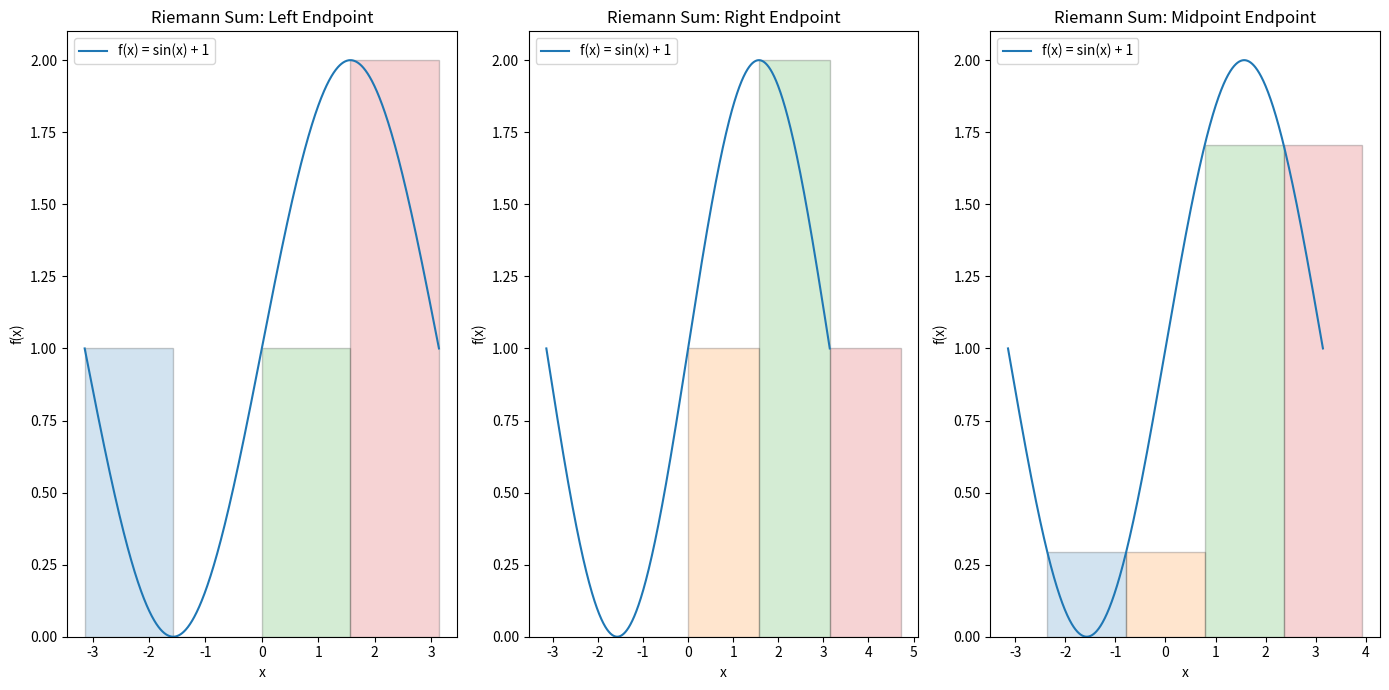
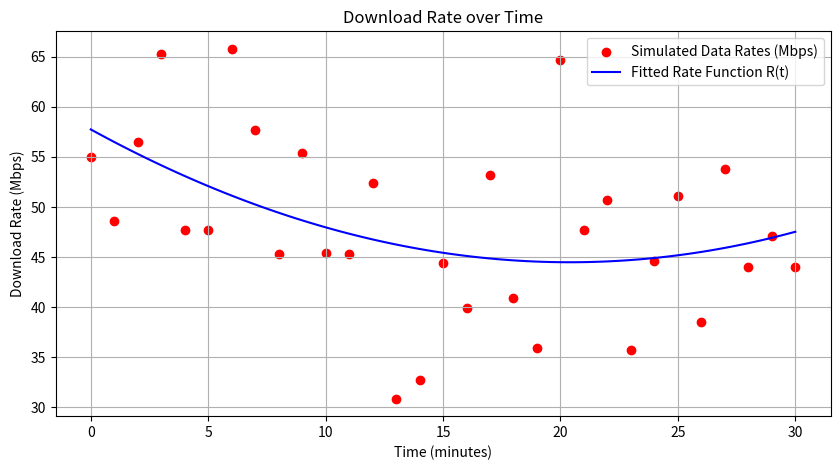

Source code (Python) for these figures, in order:
import numpy as np
import matplotlib.pyplot as plt
from scipy.optimize import curve_fit
from scipy.integrate import quad


# Define the function for f(x) = sin(x) + 1
def functionSinPlusOne(x):
    return np.sin(x) + 1


# Define the function for f(x) = 3x + 2x^2
def function3xPlus2xSquared(x):
    return 3 * x + 2 * x ** 2


# Define the function for f(x) = ln(x)
def functionLog(x):
    return np.log(x)


# Define the function for f(x) = x^2 - x^3
def functionXsquaredMinusXcubed(x):
    return x ** 2 - x ** 3


# Function to compute Riemann sum given a function, interval, and number of subintervals
def computeRiemannSum(function, a, b, n, method='midpoint'):
    deltaX = (b - a) / n
    if method == 'left':
        endpoints = np.linspace(a, b - deltaX, n)
    elif method == 'right':
        endpoints = np.linspace(a + deltaX, b, n)
    elif method == 'midpoint':
        endpoints = np.linspace(a + deltaX / 2, b - deltaX / 2, n)
    else:
        raise ValueError("Method should be 'left', 'right', or 'midpoint'.")

    riemannSum = np.sum(function(endpoints) * deltaX)
    return riemannSum


# Numerically evaluate the integral of f(x) = sin(x) + 1 over the interval [-pi, pi]
numericalIntegralSinPlusOne = quad(functionSinPlusOne, -np.pi, np.pi)[0]

# Plot the function f(x) = sin(x) + 1 and its Riemann rectangles
x = np.linspace(-np.pi, np.pi, 1000)
y = functionSinPlusOne(x)
plt.figure(figsize=(14, 7))

# Partition the interval and add rectangles for each Riemann sum type
for method, subplot in zip(['left', 'right', 'midpoint'], [1, 2, 3]):
    plt.subplot(1, 3, subplot)
    plt.plot(x, y, label=f'f(x) = sin(x) + 1')

    for i in range(4):
        if method == 'left':
            x_rect = np.linspace(-np.pi, np.pi - np.pi / 2, 4)[i]
            width = np.pi / 2
            height = functionSinPlusOne(x_rect)
        elif method == 'right':
            x_rect = np.linspace(-np.pi + np.pi / 2, np.pi, 4)[i]
            width = np.pi / 2
            height = functionSinPlusOne(x_rect)
        elif method == 'midpoint':
            x_rect = np.linspace(-np.pi + np.pi / 4, np.pi - np.pi / 4, 4)[i]
            width = np.pi / 2
            height = functionSinPlusOne(x_rect)
        plt.bar(x_rect, height, width=width, align='edge', edgecolor='black', alpha=0.2)

    plt.xlabel('x')
    plt.ylabel('f(x)')
    plt.title(f'Riemann Sum: {method.capitalize()} Endpoint')
    plt.legend()
plt.tight_layout()
plt.show()

# Compute the Riemann sum for f(x) = ln(x) over [1, e]
riemannSumLog = computeRiemannSum(functionLog, 1, np.e, 1000000, method='midpoint')

# Output the results
output = numericalIntegralSinPlusOne, riemannSumLog

# Display the results
print(f"Numerical integral of f(x) = sin(x) + 1 over [-π, π]: {numericalIntegralSinPlusOne}")
print(f"Riemann sum of f(x) = ln(x) over [1, e] (midpoint method): {riemannSumLog}")

np.random.seed(42)  # For reproducibility
timeIntervals = np.arange(0, 31)  # 0 to 30 minutes
downloadRates = np.abs(np.random.normal(50, 10, size=31))  # Mean rate: 50 Mbps, std: 10


def fitFunction(t, a, b, c, d):
    return a * t ** 3 + b * t ** 2 + c * t + d


params, _ = curve_fit(fitFunction, timeIntervals, downloadRates)


# Define the continuous download rate function R(t)
def continuousDownloadRate(t):
    a, b, c, d = params
    return fitFunction(t, a, b, c, d)


totalDataDownloaded = quad(continuousDownloadRate, 0, 30)[0]

# Output the results
print(f"Total data downloaded over 30 minutes: {totalDataDownloaded} MB")

# Plotting the simulated data and the fitted function
plt.figure(figsize=(10, 5))
plt.scatter(timeIntervals, downloadRates, color='red', label='Simulated Data Rates (Mbps)')
tModel = np.linspace(0, 30, 100)
plt.plot(tModel, continuousDownloadRate(tModel), label='Fitted Rate Function R(t)', color='blue')
plt.xlabel('Time (minutes)')
plt.ylabel('Download Rate (Mbps)')
plt.title('Download Rate over Time')
plt.legend()
plt.grid(True)
plt.show()
